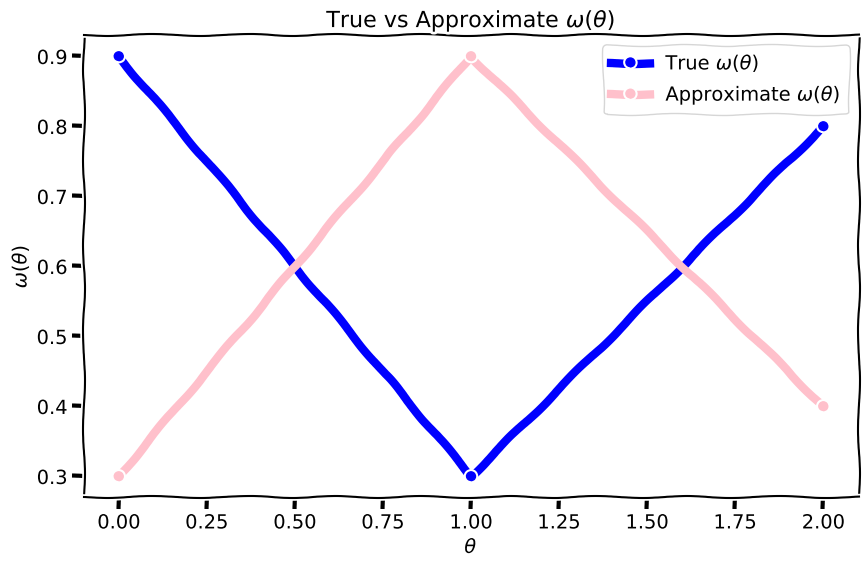

Recreate this plot in Python.
import matplotlib.pyplot as plt
import numpy as np

# Data for the lines
bar_count = 3
blue_data = np.array([0.9, 0.3, 0.8])
red_data = np.array([0.3, 0.9, 0.4])

# X positions for the data points
x = np.arange(bar_count)

# Use the xkcd plotting style
plt.xkcd()

# Create a figure with a larger size
plt.figure(figsize=(10, 6))

# Plotting the lines
plt.plot(x, blue_data, color='blue', marker='o', linestyle='-', linewidth=6, label=r'True $\omega(\theta)$')
plt.plot(x, red_data, color='pink', marker='o', linestyle='-', linewidth=6, label=r'Approximate $\omega(\theta)$')

plt.legend(loc='upper right')

# Adding labels and title
plt.xlabel(r'$\theta$', fontsize=14)
plt.ylabel(r'$\omega(\theta)$', fontsize=14)
plt.title(r'True vs Approximate $\omega(\theta$)', fontsize=16)

# Show the plot
plt.savefig('toy_line.png')
plt.show()

